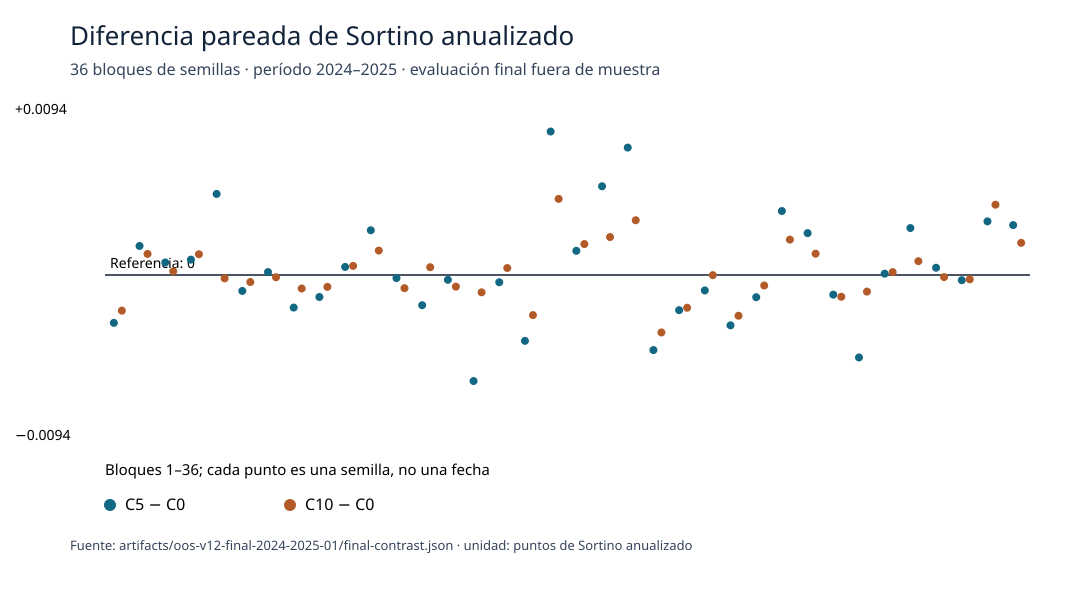

Values plotted in this chart, from the file beside it:
block, seed, C0_sortino_annualized, C5_sortino_annualized, C10_sortino_annualized, C5_minus_C0, C10_minus_C0
1, 1869792951, 1.202, 1.199, 1.2, -0.002716, -0.002022
2, 309092095, 0.8991, 0.9007, 0.9003, 0.001647, 0.001194
3, 391604748, 1.191, 1.191, 1.191, 0.0007104, 0.0002095
4, 133987343, 0.8462, 0.847, 0.8473, 0.0008718, 0.001178
5, 495937704, 0.7968, 0.8014, 0.7966, 0.004598, -0.0001903
6, 724586703, 1.096, 1.095, 1.095, -0.0009035, -0.0003981
7, 387175587, 1.22, 1.22, 1.22, 0.0001666, -0.0001281
8, 1774167087, 0.9671, 0.9653, 0.9664, -0.001848, -0.0007665
9, 1690097816, 1.131, 1.13, 1.13, -0.001247, -0.0006727
10, 1729494401, 1.04, 1.04, 1.04, 0.0004585, 0.000516
11, 231698938, 1.15, 1.152, 1.151, 0.002538, 0.001386
12, 1611567703, 1.035, 1.035, 1.034, -0.0001754, -0.0007483
13, 1242945320, 0.4109, 0.4092, 0.4114, -0.001715, 0.0004434
14, 23212930, 0.9837, 0.9834, 0.983, -0.0002724, -0.0006606
15, 284523009, 1.105, 1.099, 1.104, -0.006016, -0.0009824
16, 2140196661, 1.329, 1.329, 1.33, -0.0004101, 0.0003946
17, 1396509094, 1.124, 1.12, 1.121, -0.003736, -0.002275
18, 1867765494, 0.522, 0.5301, 0.5263, 0.00814, 0.004319
19, 1530794315, 0.8438, 0.8451, 0.8455, 0.001372, 0.001756
20, 921165808, 0.7013, 0.7063, 0.7035, 0.005034, 0.002153
21, 1487609938, 0.8248, 0.832, 0.8279, 0.007229, 0.003106
22, 1012643073, 0.9591, 0.9548, 0.9558, -0.004259, -0.003259
23, 1842084790, 1.09, 1.088, 1.088, -0.001994, -0.001858
24, 427449744, 1.04, 1.039, 1.04, -0.0008748, -7.918141728735506e-06
25, 757392890, 0.9573, 0.9545, 0.955, -0.002855, -0.002311
26, 1539084889, 1.196, 1.195, 1.195, -0.00126, -0.0005972
27, 350377454, 1.094, 1.097, 1.096, 0.003629, 0.002006
28, 1578271449, 0.9885, 0.9908, 0.9897, 0.002376, 0.001208
29, 1652468181, 1.025, 1.024, 1.024, -0.001115, -0.001235
30, 102607842, 0.9711, 0.9664, 0.9702, -0.004679, -0.000941
31, 1244457579, 1.199, 1.199, 1.199, 7.528263648226563e-05, 0.0001632
32, 678576921, 0.8468, 0.8495, 0.8476, 0.002663, 0.0007842
33, 401042505, 1.022, 1.022, 1.021, 0.0004116, -0.0001187
34, 1119198356, 1.273, 1.272, 1.272, -0.0002951, -0.0002458
35, 2128408608, 0.3702, 0.3733, 0.3742, 0.003042, 0.003988
36, 838357238, 0.8192, 0.822, 0.821, 0.002831, 0.001824
